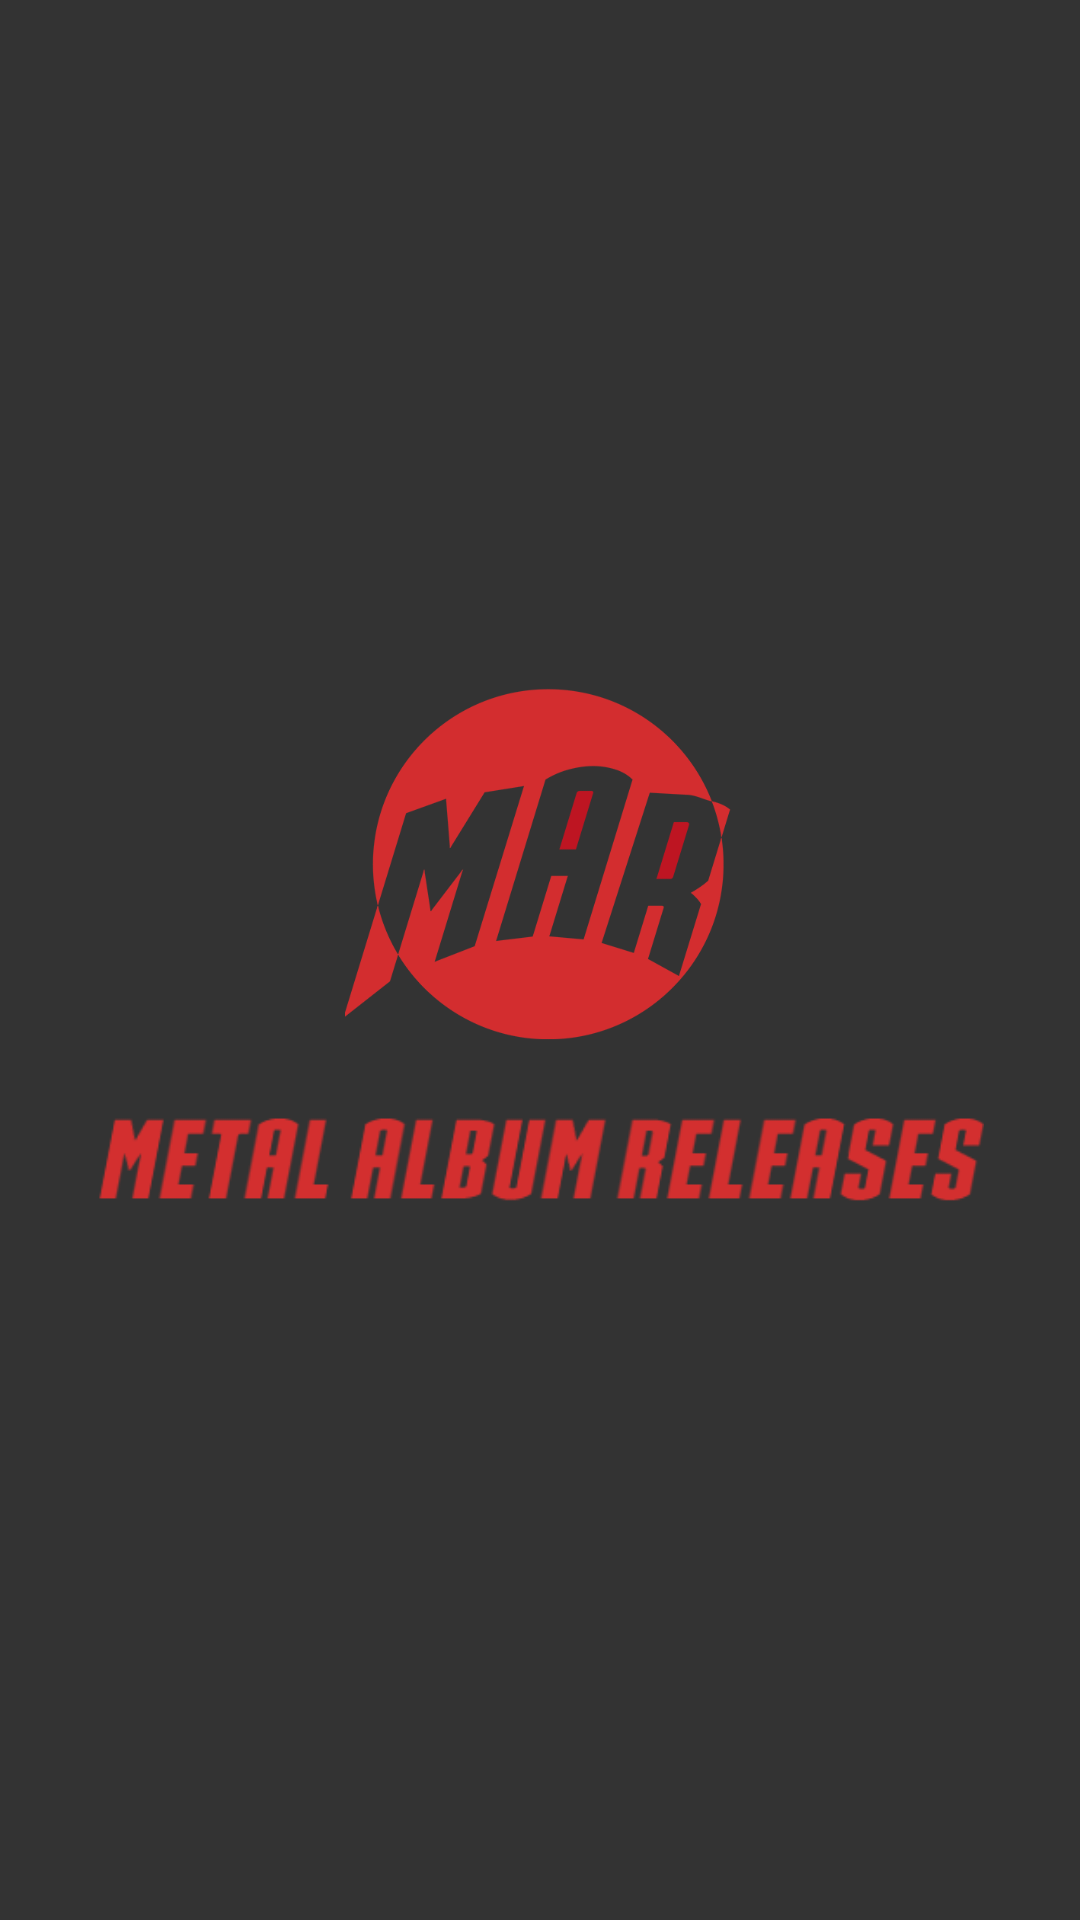

Layout XML and referenced resources for this Android screen:
<!-- AndroidManifest.xml: application theme AppTheme -->
<!-- res/layout/activity_startup.xml -->
<FrameLayout xmlns:android="http://schemas.android.com/apk/res/android"
    xmlns:tools="http://schemas.android.com/tools"
    android:layout_width="match_parent"
    android:layout_height="match_parent"
    android:background="@color/colorPrimary"
    tools:context="com.elegantwalrus.metalalbumreleases.StartupActivity">

    <RelativeLayout
        android:layout_width="wrap_content"
        android:layout_height="wrap_content"
        android:layout_gravity="center">

        <ImageView
            android:id="@+id/logo"
            android:layout_width="130dp"
            android:layout_height="130dp"
            android:layout_centerHorizontal="true"
            android:layout_alignParentTop="true"
            android:src="@drawable/logo_large"
            android:layout_marginTop="30dp"/>

        <ImageView
            android:id="@+id/logo_title"
            android:layout_width="match_parent"
            android:layout_height="wrap_content"
            android:layout_below="@+id/logo"
            android:layout_marginLeft="32dp"
            android:layout_marginRight="32dp"
            android:layout_centerHorizontal="true"
            android:src="@drawable/logo_title_large"
            android:layout_marginBottom="30dp"/>

    </RelativeLayout>

</FrameLayout>
<!-- resources referenced by this layout -->
<resources>
  <color name="colorPrimary">#333333</color>
  <!-- drawable logo_large: png bitmap (drawable, 28988 bytes) -->
  <!-- drawable logo_title_large: png bitmap (drawable, 9841 bytes) -->
  <style name="AppTheme" parent="Theme.AppCompat.Light.DarkActionBar">
          
          <item name="colorPrimary">@color/colorPrimary</item>
          <item name="colorPrimaryDark">@color/colorPrimaryDark</item>
          <item name="colorAccent">@color/colorAccent</item>
  
          <item name="android:textColorPrimary">@color/text_light</item>
          <item name="android:textColorSecondary">@color/text_light_2</item>
  
          <item name="windowNoTitle">true</item>
          <item name="windowActionBar">false</item>
  
          <item name="android:actionBarStyle">@style/MyActionbarStyle</item>
          <item name="actionBarStyle">@style/MyActionbarStyle</item>
  
          <item name="android:actionOverflowButtonStyle">@style/OverflowButton</item>
          <item name="actionOverflowButtonStyle">@style/OverflowButton</item>
          <item name="android:actionOverflowMenuStyle">@style/OverflowMenu</item>
          <item name="actionOverflowMenuStyle">@style/OverflowMenu</item>
  
          <item name="android:popupMenuStyle">@style/OverflowMenu</item>
          <item name="popupMenuStyle">@style/OverflowMenu</item>
      </style>
  <color name="colorPrimaryDark">#232323</color>
  <color name="colorAccent">#D32F2F</color>
  <color name="text_light">#dddddd</color>
  <color name="text_light_2">#777777</color>
  <style name="MyActionbarStyle" parent="Base.Theme.AppCompat.Light.DarkActionBar">
          <item name="android:textColor">@color/colorAccent</item>
      </style>
  <style name="OverflowButton" parent="@style/Widget.AppCompat.ActionButton.Overflow">
          <item name="android:tint">@color/colorAccent</item>
      </style>
  <style name="OverflowMenu" parent="@style/Widget.AppCompat.Light.PopupMenu.Overflow">
          <item name="android:popupBackground">@color/colorPrimaryDark</item>
      </style>
</resources>
